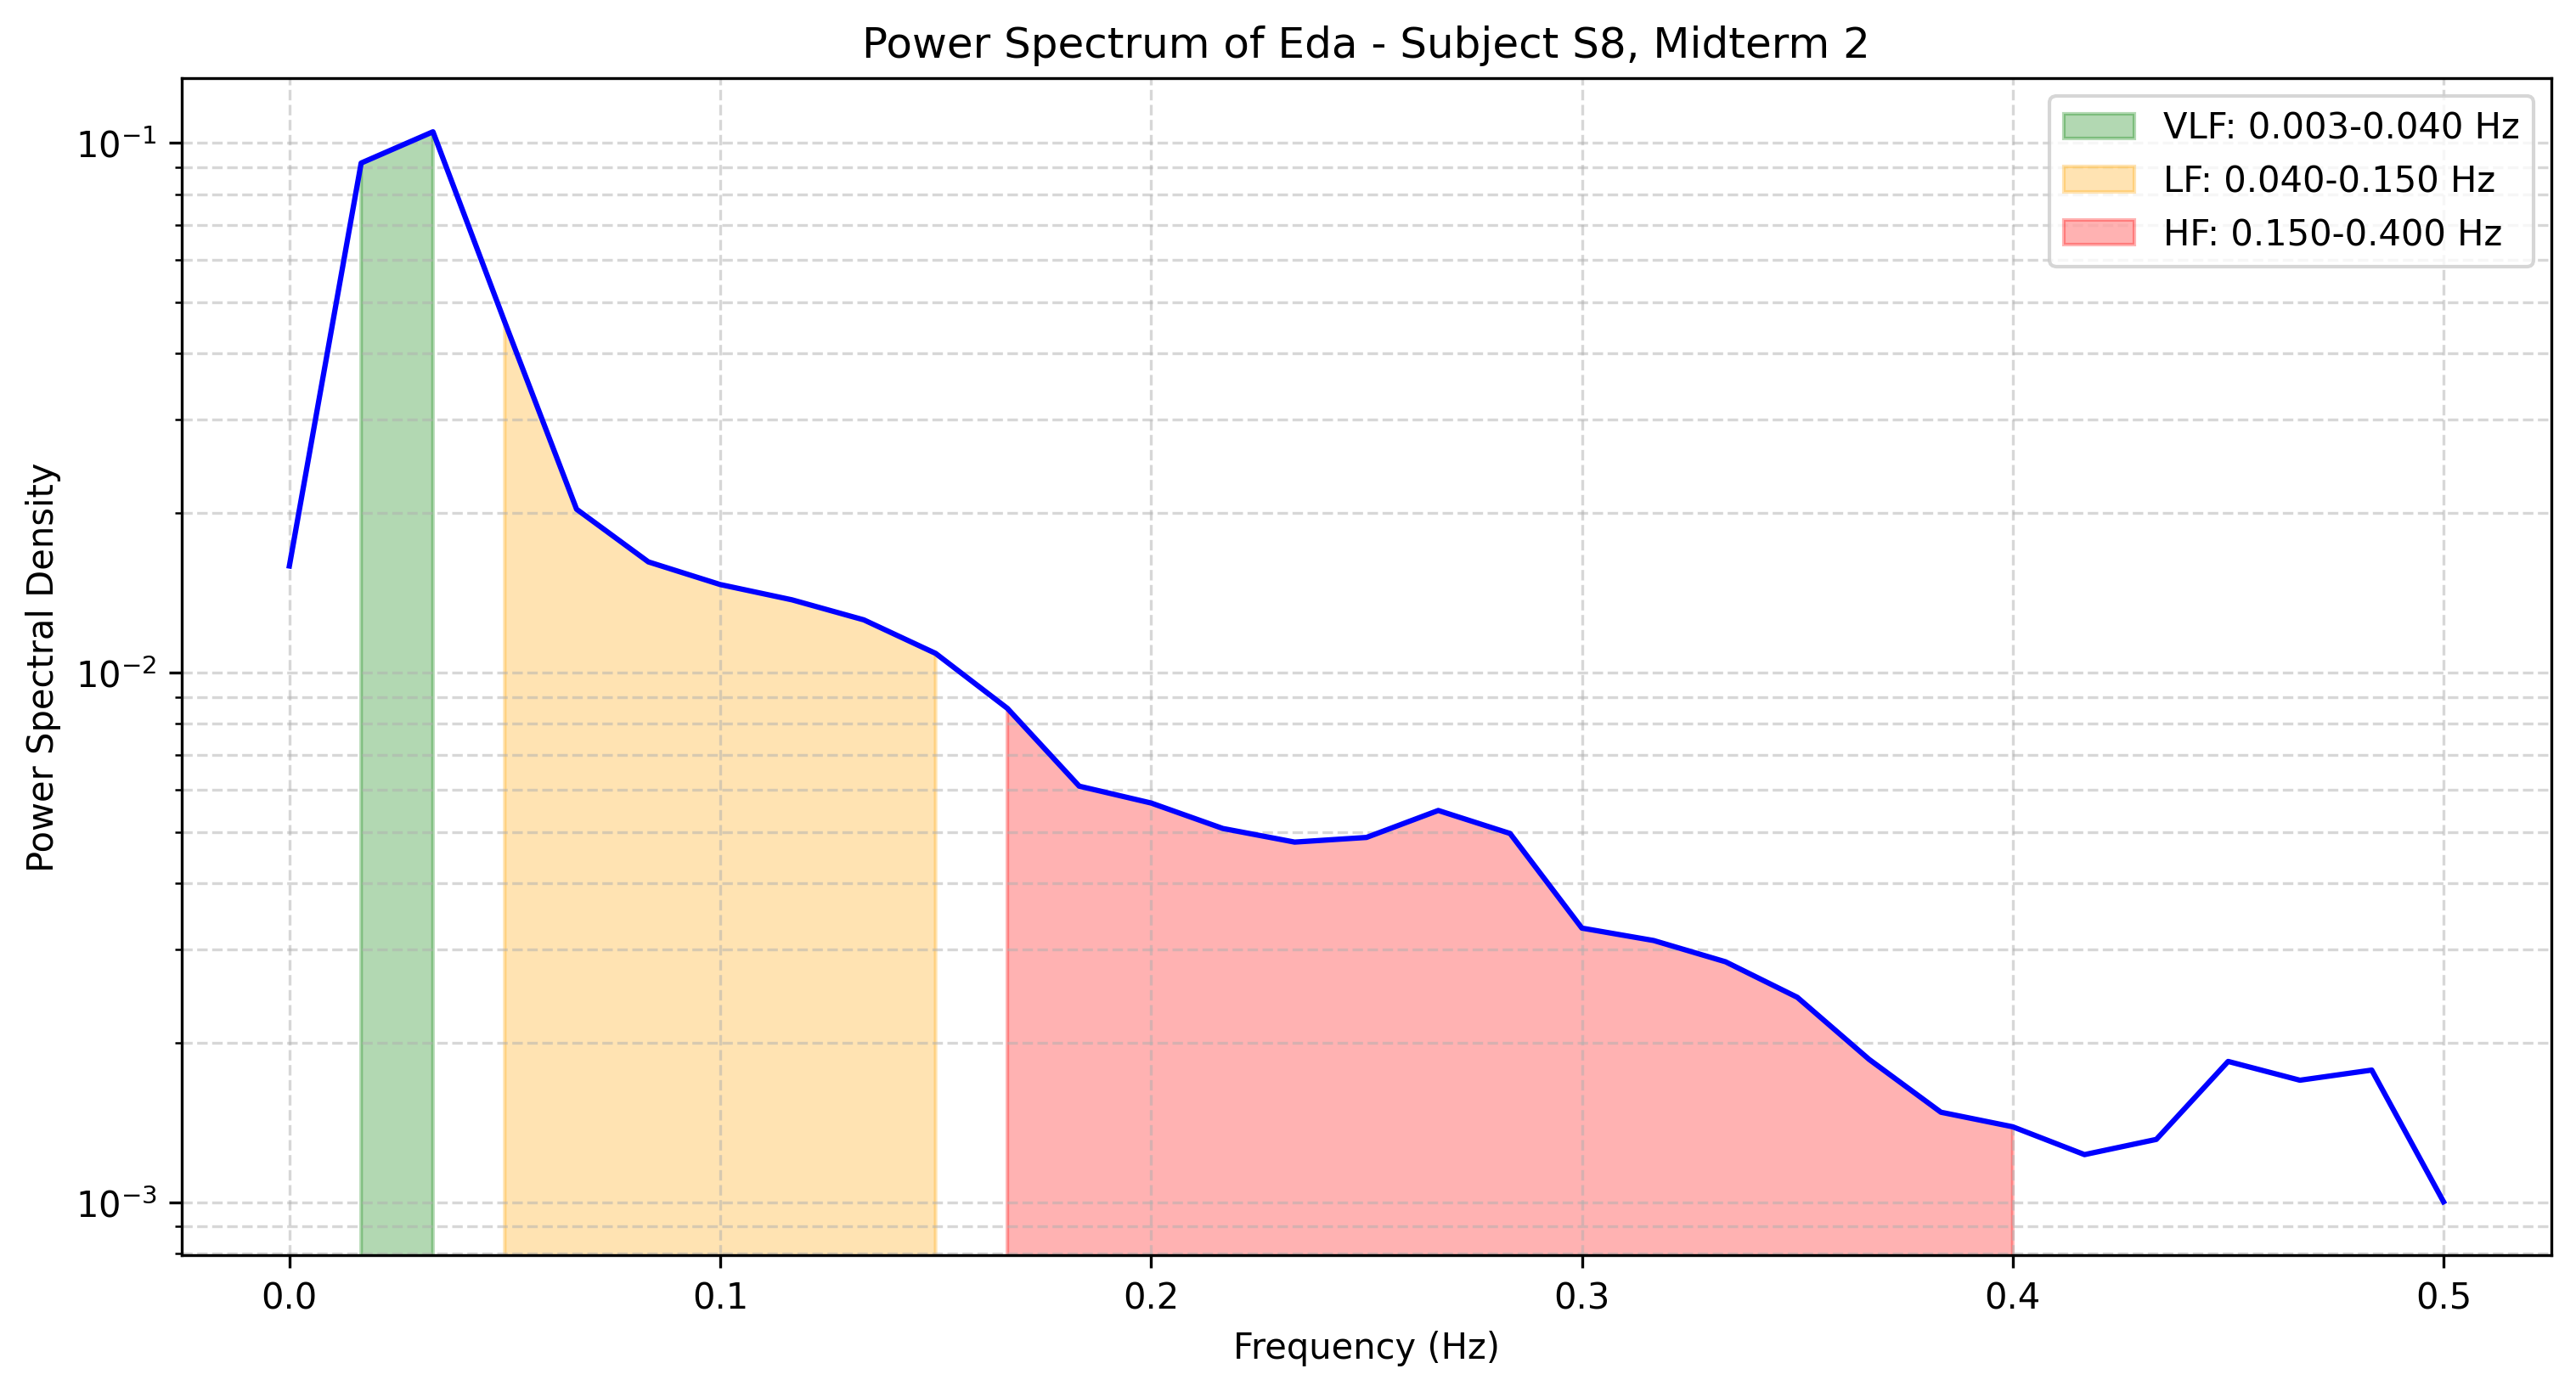

Source data for this figure (header and first rows):
frequency, power
0.0, 0.01589
0.01667, 0.09155
0.03333, 0.1049
0.05, 0.04587
0.06667, 0.02034
0.08333, 0.01618
0.1, 0.01466
0.1167, 0.01372
0.1333, 0.01257
0.15, 0.01087
0.1667, 0.008559
0.1833, 0.006104
0.2, 0.005674
0.2167, 0.005079
0.2333, 0.004787
0.25, 0.004885
0.2667, 0.005492
0.2833, 0.00497
0.3, 0.003294
0.3167, 0.003121
0.3333, 0.002846
0.35, 0.002439
0.3667, 0.001862
0.3833, 0.00148
0.4, 0.001389
0.4167, 0.001231
0.4333, 0.001315
0.45, 0.001845
0.4667, 0.001701
0.4833, 0.001777
0.5, 0.001003
